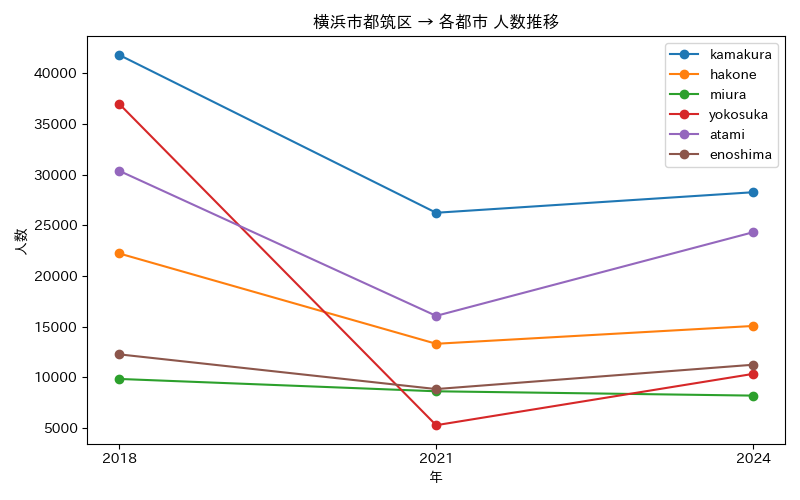

The table this chart was drawn from, first rows:
年, atami, enoshima, hakone, kamakura, miura, yokosuka
2018, 30393, 12267, 22232, 41833, 9838, 37014
2021, 16064, 8838, 13309, 26243, 8619, 5270
2024, 24325, 11241, 15068, 28271, 8191, 10340
